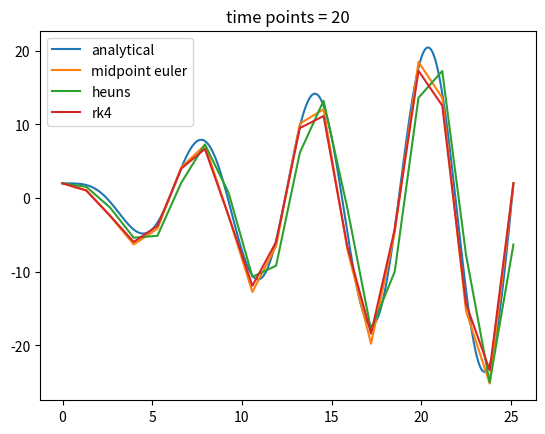
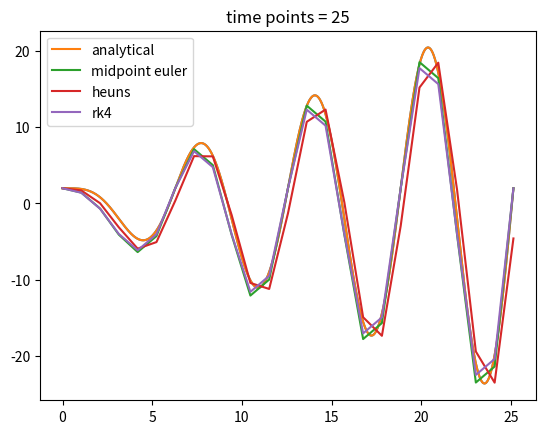
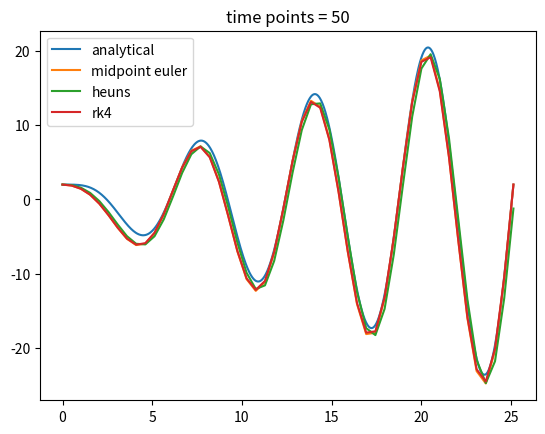
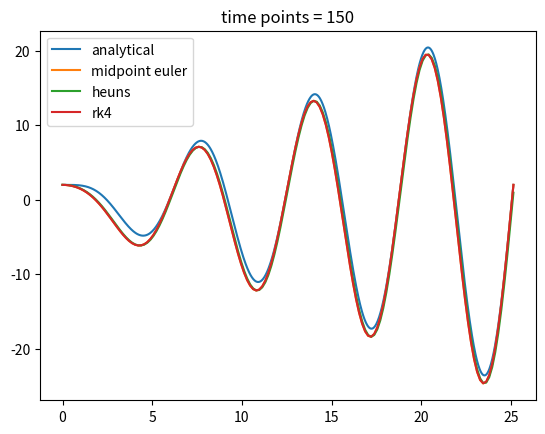

Generate these figures, in order, with matplotlib:
import numpy as np
import matplotlib.pyplot as plt

class ODESolver:
    def __init__(self, f):
        self.f = f
        
    def advance(self):
        """Advance solution one time step."""
        raise NotImplementedError # implement in subclass
    
    def set_initial_condition(self, U0):
        self.U0 = float(U0)
        
    def solve(self, time_points):
        self.t = np.asarray(time_points)
        N =len(self.t)
        self.u = np.zeros(N)
        # Assume that self.t[0] corresponds to self.U0
        self.u[0] = self.U0
        
        # Time loop
        for n in range(N-1):
            self.n = n
            self.u[n+1] = self.advance()
        return self.u, self.t

class MidpointEuler(ODESolver):
    def advance(self):
        u, f, n, t = self.u, self.f, self.n, self.t
        
        dt = t[n+1] - t[n]
        k1 = f(u[n], t[n])
        k2 = f(u[n] + dt/2*k1, t[n] + dt/2)
        unew = u[n] + dt*k2
        return unew

class Heuns(ODESolver):
    def advance(self):
        u, f, n, t = self.u, self.f, self.n, self.t
        
        dt = t[n+1] - t[n]
        k1 = f(u[n], t[n])
        k2 = f(u[n] + dt/2*k1, t[n] + dt/2)
        unew = u[n] + dt*(k1/2 + k2/2)
        return unew

class RK4(ODESolver):
    def advance(self):
        u, f, n, t = self.u, self.f, self.n, self.t
        dt = t[n+1] - t[n]
        dt2 = dt/2.0
        K1 = dt*f(u[n], t[n])
        K2 = dt*f(u[n] + 0.5*K1, t[n] + dt2)
        K3 = dt*f(u[n] + 0.5*K2, t[n] + dt2)
        K4 = dt*f(u[n] + K3, t[n] + dt)
        unew = u[n] + (1/6.0)*(K1 + 2*K2 + 2*K3 + K4)
        return unew





analytical = lambda t: t*np.sin(t) + 2*np.cos(t)
t_a = np.linspace(0, 8*np.pi, 1001)
plt.plot(t_a, analytical(t_a))

f = lambda u,t: t*np.cos(t) - 2*np.sin(t)
U0 = 2

met = [[MidpointEuler(f), "midpoint euler"], [Heuns(f), "heuns"], [RK4(f),"rk4"]]

for i in met:
    i[0].set_initial_condition(U0)

n = [20, 25, 50, 150]

for i, n in enumerate(n):
    plt.figure(i)
    plt.title(f"time points = {n}")
    plt.plot(t_a, analytical(t_a), label="analytical")
    time_points = np.linspace(0, 8*np.pi, n)
    for j, k in enumerate(met):
        u,t = k[0].solve(time_points)
        plt.plot(t, u, label=met[j][1])
    plt.legend()
    plt.savefig(f"compare_methods_{i+1}.png")


plt.show()

'''
[redacted]
'''